The GitHub repository yaseenshaikh2006/Plant-Disease-AI contains a labelled image folder "split" with 13 categories: rice bacterial leaf blight, rice brown spot, rice healthy, rice leaf smut, strawberry healthy, strawberry leaf scorch, tomato bacterial spot, tomato early blight, tomato healthy, tomato late blight, tomato mosaic virus, tomato septoria leaf spot, tomato yellow leaf curl. Examples follow, each with its label.

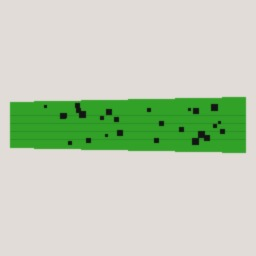
Label: rice leaf smut

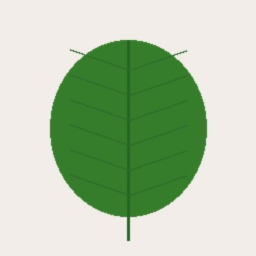
Label: strawberry healthy

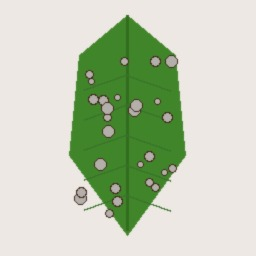
Label: tomato septoria leaf spot

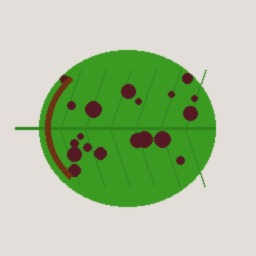
Label: strawberry leaf scorch

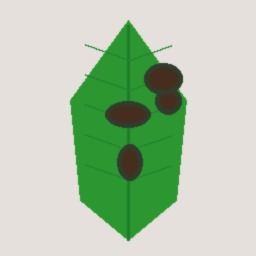
Label: tomato late blight

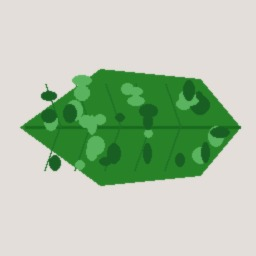
Label: tomato mosaic virus
